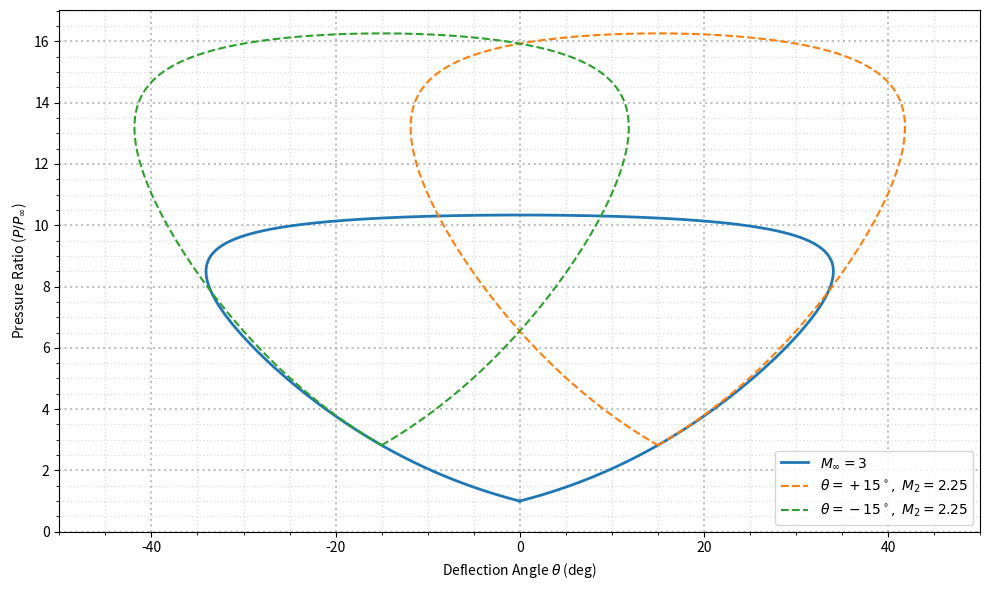

This chart was generated by the following Python code:
import numpy as np
import matplotlib.pyplot as plt

GAMMA = 1.4
M_inf = 3
deflections = [15, -15]

def shock_polar(M, theta_offset=0.0, n_points=1000):
    mu = np.degrees(np.arcsin(1 / M))          
    beta = np.linspace(mu, 90.0, n_points)    
    b_rad = np.radians(beta)  
    p_ratio = 1 + (2 * GAMMA / (GAMMA + 1)) * ((M * np.sin(b_rad))**2 - 1)
    theta_rel = np.degrees(
        np.arctan(
            (2 / np.tan(b_rad)) *
            ((M**2 * np.sin(b_rad)**2 - 1) /
             (M**2 * (GAMMA + np.cos(2 * b_rad)) + 2))
        )
    )
    theta_abs = np.concatenate([
        theta_offset + theta_rel,          
        theta_offset - theta_rel[::-1]     
    ])
    p_full = np.concatenate([p_ratio, p_ratio[::-1]])
    return theta_abs, p_full

def weak_shock_angle(M, theta_deg):
    mu = np.degrees(np.arcsin(1 / M))
    betas = np.linspace(mu, 90.0, 10000)
    for b in betas:
        b_rad = np.radians(b)
        t = np.degrees(
            np.arctan(
                (2 / np.tan(b_rad)) *
                ((M**2 * np.sin(b_rad)**2 - 1) /
                 (M**2 * (GAMMA + np.cos(2 * b_rad)) + 2))
            )
        )
        if t >= theta_deg:
            return b
    return None  

def downstream_mach(M, beta, theta):
    b_rad = np.radians(beta)
    Mn1 = M * np.sin(b_rad)
    Mn2 = np.sqrt((1 + (GAMMA - 1) / 2 * Mn1**2) /
                  (GAMMA * Mn1**2 - (GAMMA - 1) / 2))
    return Mn2 / np.sin(np.radians(beta - theta))

fig, ax = plt.subplots(figsize=(10, 6))
theta0, p0 = shock_polar(M_inf, 0.0)
plt.plot(theta0, p0, '-', color='C0', linewidth=2, label=f'$M_\infty={M_inf}$')

colors = ['C1', 'C2']
for i in range(len(deflections)):
    beta = weak_shock_angle(M_inf, abs(deflections[i]))
    if beta is None:
        continue 
    M2 = downstream_mach(M_inf, beta, abs(deflections[i]))
    if M2 >= 1.0:
        b_rad = np.radians(beta)
        p_ratio_at_shock = 1 + (2 * GAMMA / (GAMMA + 1)) * ((M_inf * np.sin(b_rad))**2 - 1)
        theta2, p2 = shock_polar(M2, theta_offset=deflections[i])
        plt.plot(theta2, p_ratio_at_shock * p2, '--', linewidth=1.5, color=colors[i], label=rf'$\theta={deflections[i]:+d}^\circ,\;M_2={M2:.2f}$')

ax.set_xlabel(r'Deflection Angle $\theta$ (deg)')
ax.set_ylabel(r'Pressure Ratio ($P / P_\infty$)')
ax.set_xlim(-50, 50)
ax.set_ylim(bottom=0)
ax.legend(loc='lower right')
ax.minorticks_on()
ax.grid(True, which='major', linestyle=':', linewidth=1.5, alpha=0.8)
ax.grid(True, which='minor', linestyle=':', linewidth=1.0, alpha=0.4)
plt.tight_layout()
plt.savefig("shockPolar_typeI.png", dpi=300, bbox_inches='tight', transparent=True)
plt.show()
